Run: headless pygame with SDL's dummy video driver; simulated clock (each Clock.tick advances the game by its frame time, no real sleeping); random seed 0; keys injected as events and as key.get_pressed() state; no mouse input.
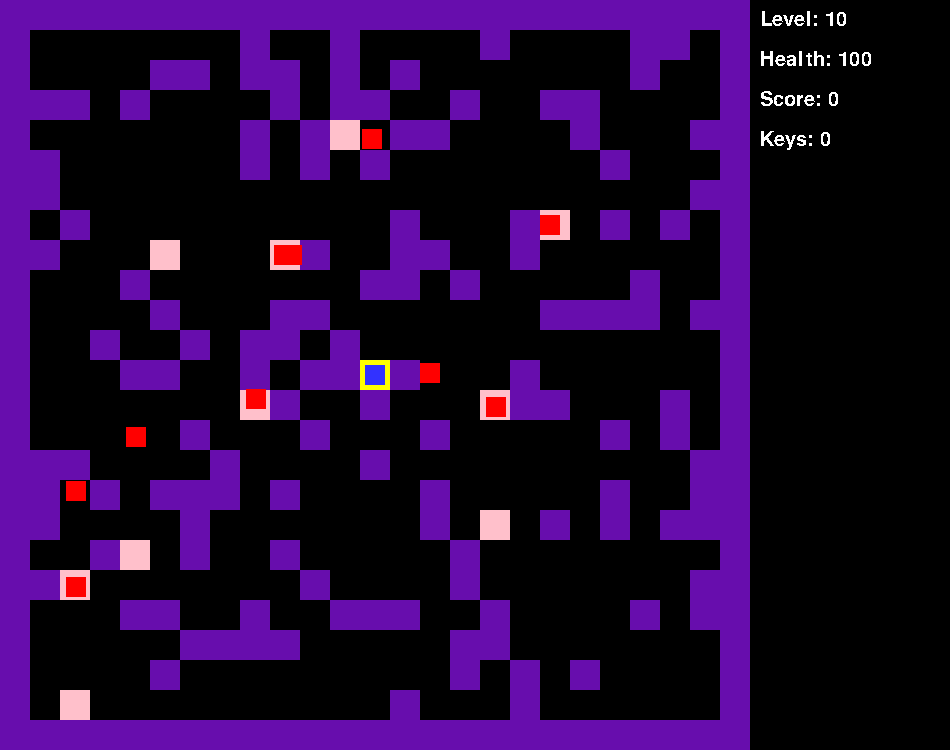
Frame 1 of 4 · flips 1–60 · no input
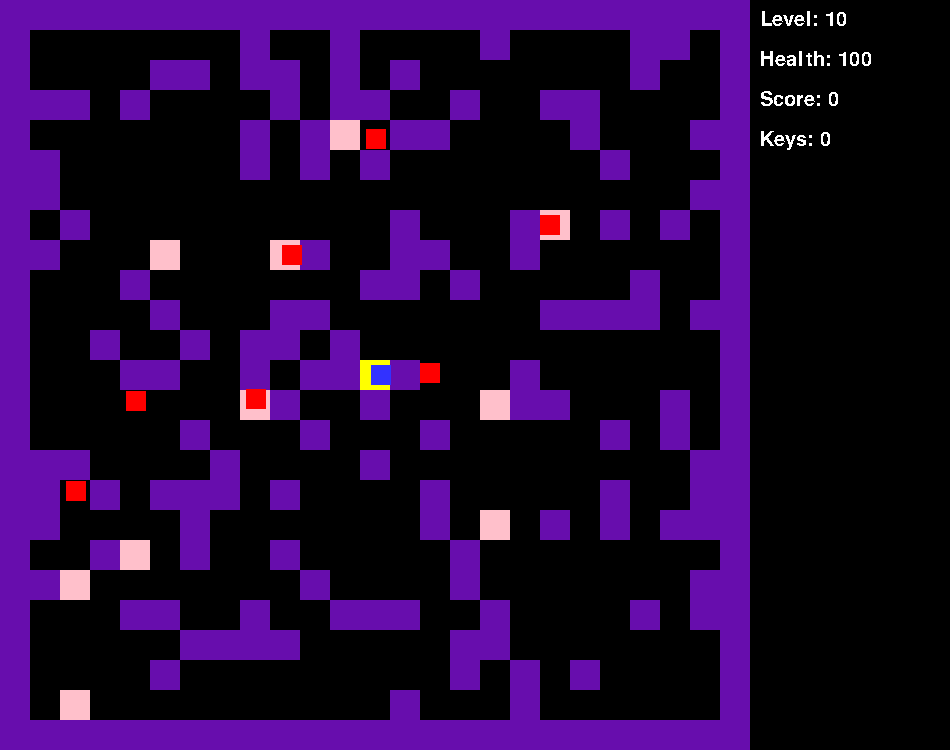
Frame 2 of 4 · flips 61–180 · tapped SPACE, RETURN · held RIGHT (→), D
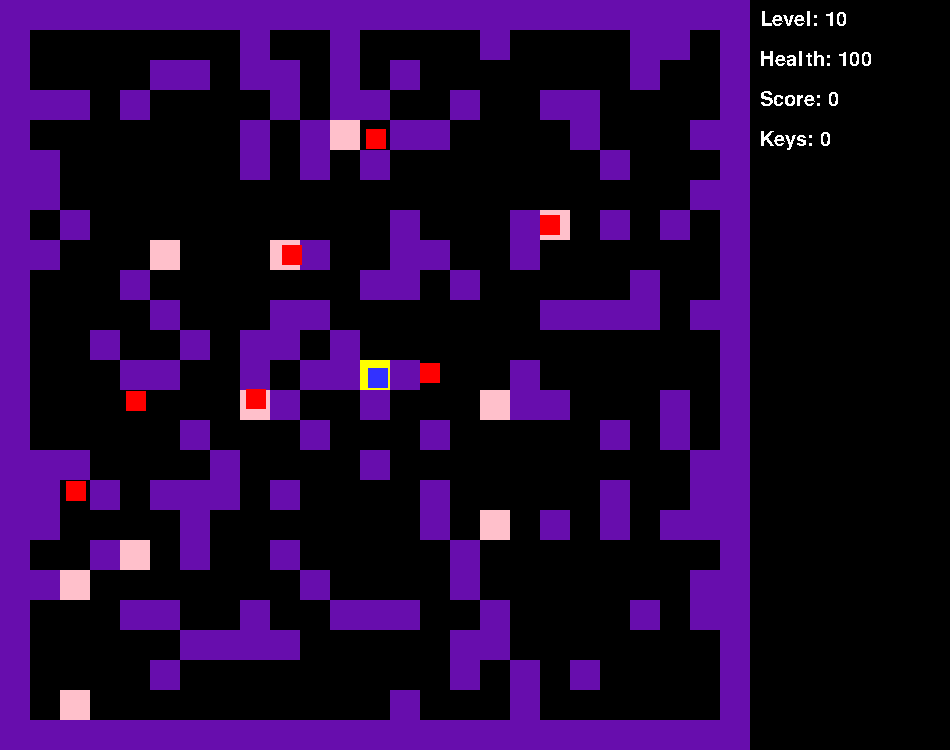
Frame 3 of 4 · flips 181–300 · held DOWN (↓), S
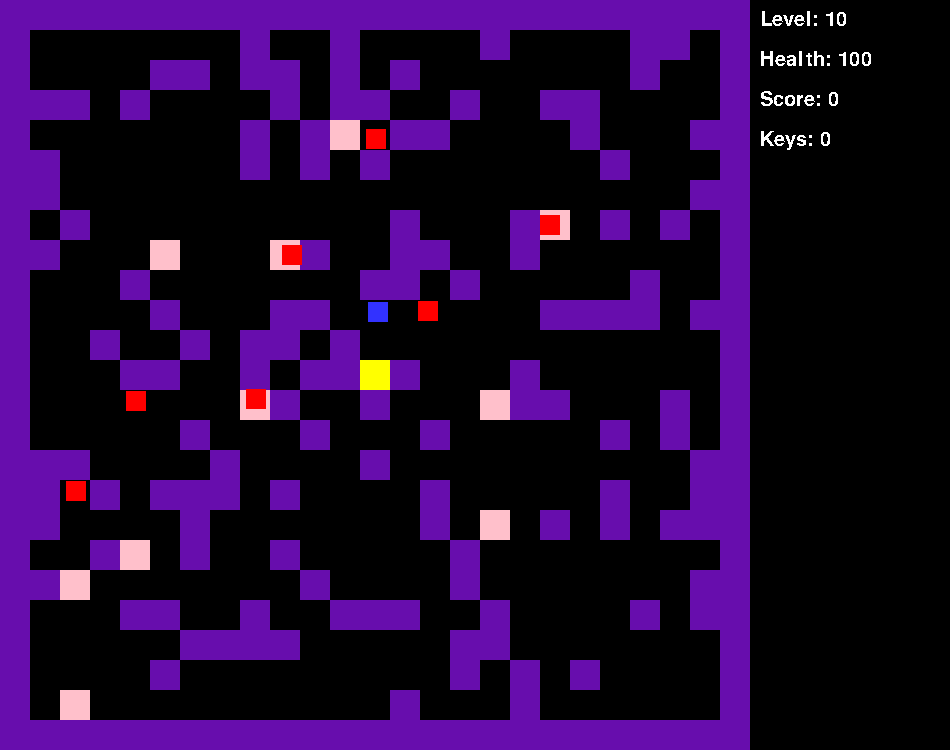
Frame 4 of 4 · flips 301–420 · held LEFT (←), A, UP (↑), W

The pygame program that drew these frames:

import pygame
import random

# -- Global Constants


# -- Colours
BLACK = (0,0,0)
WHITE = (255,255,255)
BLUE = (50,50,255)
GREEN = (0, 255, 0)
RED = (255, 0, 0)
YELLOW = (255,255,0)
PURPLE = (103,13,173)
PINK = (255,192,203)

# -- Initialise Pygame
pygame.init()
myfont = pygame.font.SysFont('Comic Sans MS', 30)

# -- Black Screen
size = (950,750)
screen = pygame.display.set_mode(size)

# -- Title of new window/screen
pygame.display.set_caption('My Window')

# -- variables
level = 10

# -- Map
gamemap = '''1111111111111111111111111
1000000000000000000000001
1000000000000000000000901
1000000000000000000000001
1000000000000000000000001
1000000000000000000000001
1000000000000000000000001
1000000000000000000000001
1000000000000000000000001
1000000000000000000000001
1000000000000000000000001
1000000000000000000000001
1000000000002000000000001
1000000000000000000000001
1000000000000000000000001
1000000000000000000000001
1000000000000000000000001
1000000000000000000000001
1000000000000000000000001
1000000000000000000000001
1000000000000000000000001
1000000000000000000000001
1000000000000000000000001
1000000000000000000000001
1111111111111111111111111
'''

def makemap():
    string = ''
    enemycount = 0
    for line in range(0, 25):
        if line in [0, 24]:
            string += '1111111111111111111111111'
        else:
            for i in range(0, 25):
                if i in [0, 24]:
                    string += '1'
                elif line == 12 and i == 12:
                    string += '2'
                elif random.randint(0, 50) == 25 and enemycount < level:
                    enemycount += 1
                    string += '9'
                elif random.randint(0, 3) == 0:
                    string += '1'
                else:
                    string += '0'
        string += '\n'
    return(string[:-1])
print(makemap())
            

# -- Classes
class player(pygame.sprite.Sprite):
    #define the constructor for player
    def __init__(self, colour, width, height, speed):
        #call the sprite constructor
        super().__init__()
        #create a sprite and fill it with colour
        self.image = pygame.Surface([width,height])
        self.image.fill(colour)
        #set the position of the sprite
        self.speed = speed
        self.last_action = 'r'
        self.health = 100
        self.score = 0
        self.keys = 0
        self.rect = self.image.get_rect()
        self.rect.x = 365
        self.rect.y = 365
    def update(self):
        x_speed = 0
        y_speed = 0
        if not pygame.sprite.spritecollide(self, unbreakable_wall_group, False):
            keys = pygame.key.get_pressed()
            if keys[pygame.K_UP]:
                y_speed = -self.speed
                self.last_action = 'u'
            elif keys[pygame.K_LEFT]:
                x_speed = -self.speed
                self.last_action = 'l'
            elif keys[pygame.K_DOWN]:
                y_speed = self.speed
                self.last_action = 'd'
            elif keys[pygame.K_RIGHT]:
                x_speed = self.speed
                self.last_action = 'r'
        else:
            if self.last_action == 'u':
                y_speed = self.speed
            elif self.last_action == 'l':
                x_speed = self.speed
            elif self.last_action == 'd':
                y_speed = -self.speed
            else:
                x_speed = -self.speed
        self.rect.x += x_speed
        self.rect.y += y_speed
            

class unbreakable_wall(pygame.sprite.Sprite):
    #define the constructor for player
    def __init__(self, colour, width, height, x, y):
        #call the sprite constructor
        super().__init__()
        #create a sprite and fill it with colour
        self.image = pygame.Surface([width,height])
        self.colour = colour
        self.image.fill(colour)
        #set the position of the sprite
        self.rect = self.image.get_rect()
        self.rect.x = x
        self.rect.y = y
    def update(self):
        if self.colour == PINK and pygame.sprite.spritecollide(self, player_group, False):
            self.colour = GREEN
            self.image.fill(self.colour)

class enemy(pygame.sprite.Sprite):
    #define the constructor for player
    def __init__(self, colour, width, height, speed, x, y):
        #call the sprite constructor
        super().__init__()
        #create a sprite and fill it with colour
        self.image = pygame.Surface([width,height])
        self.image.fill(colour)
        #set the position of the sprite
        self.speed = speed
        self.last_action = 'r'
        self.health = 100
        self.rect = self.image.get_rect()
        self.rect.x = x
        self.rect.y = y
    def update(self):
        x_speed = 0
        y_speed = 0
        if not pygame.sprite.spritecollide(self, unbreakable_wall_group, False):
            keys = pygame.key.get_pressed()
            if self.rect.y >= player.rect.y:
                y_speed = -self.speed
                self.last_action = 'u'
            elif self.rect.x >= player.rect.x:
                x_speed = -self.speed
                self.last_action = 'l'
            elif self.rect.x < player.rect.x and player.rect.x - self.rect.x > 3:
                x_speed = self.speed
                self.last_action = 'r'
            elif self.rect.y < player.rect.y:
                y_speed = self.speed
                self.last_action = 'd'
        else:
            if self.last_action == 'u':
                y_speed = self.speed
            elif self.last_action == 'l':
                x_speed = self.speed
            elif self.last_action == 'd':
                y_speed = -self.speed
            else:
                x_speed = -self.speed
        self.rect.x += x_speed
        self.rect.y += y_speed
        

#create a list of all sprites
all_sprites_group = pygame.sprite.Group()
unbreakable_wall_group = pygame.sprite.Group()
player_group = pygame.sprite.Group()
enemies_group = pygame.sprite.Group()
enemy_base_group = pygame.sprite.Group()

#create objects
player = player(BLUE, 20, 20, 3)
all_sprites_group.add(player)
player_group.add(player)

#draw map
def draw_map(maptext):
    maplist = maptext.split('\n')
    x = 0
    y = 0
    for line in maplist:
        for i in line:
            if i == '1':
                mywall = unbreakable_wall(PURPLE, 30, 30, x, y)
                all_sprites_group.add(mywall)
                unbreakable_wall_group.add(mywall)
            if i == '2':
                mywall = unbreakable_wall(YELLOW, 30, 30, x, y)
                all_sprites_group.add(mywall)
            if i == '9':
                mywall = unbreakable_wall(PINK, 30, 30, x, y)
                enemy_base_group.add(mywall)
                all_sprites_group.add(mywall)
                myenemy = enemy(RED, 20, 20, 2, x+6, y+5)
                enemies_group.add(myenemy)
                all_sprites_group.add(myenemy)
            x += 30
        y += 30
        x = 0
draw_map(makemap())

# -- Exit game flag set to false
done = False

# -- Manages how fast screen refreshes
clock = pygame.time.Clock()

#scoreboard
leveltext = 'Level: ' + str(level)
textlayer1 = myfont.render(leveltext, False, WHITE)
healthtext = 'Health: ' + str(player.health)
textlayer2 = myfont.render(healthtext, False, WHITE)
scoretext = 'Score: ' + str(player.score)
textlayer3 = myfont.render(scoretext, False, WHITE)
keystext = 'Keys: ' + str(player.keys)
textlayer4 = myfont.render(keystext, False, WHITE)

### -- Game Loop

while not done:
    # -- User input and controls
    for event in pygame.event.get():
        if event.type == pygame.QUIT:
            done = True
        #End If
    #Next event

    # -- game logic goes after this comment
    if pygame.sprite.spritecollide(player, enemies_group, True):
        player.health -= 10
        healthtext = 'Health: ' + str(player.health)
        textlayer2 = myfont.render(healthtext, False, WHITE)
        player.score += 10
        scoretext = 'Score: ' + str(player.score)
        textlayer3 = myfont.render(scoretext, False, WHITE)

    # -- Screen background is BLACK
    screen.fill(BLACK)

    # -- Draw here
    all_sprites_group.draw(screen)
    enemies_group.draw(screen)
    player_group.draw(screen)

    screen.blit(textlayer1,(760,10))
    screen.blit(textlayer2,(760,50))
    screen.blit(textlayer3,(760,90))
    screen.blit(textlayer4,(760,130))

    # -- flip display to reveal new position of objects
    pygame.display.flip()

    # -- update
    all_sprites_group.update()

    # - The clock ticks over
    clock.tick(60)

#End While - End of game loop

pygame.quit()
